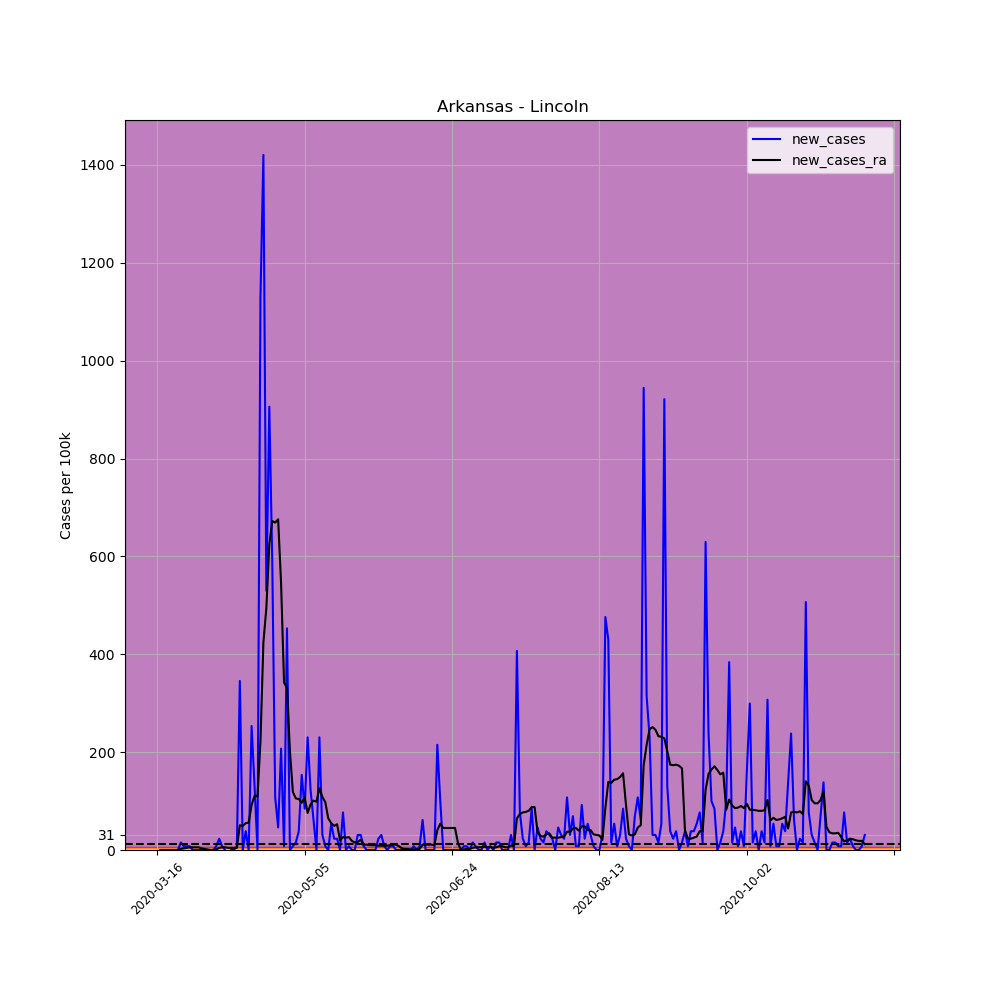

The table this chart was drawn from, first rows:
, date, county, state, fips, cases, deaths, COUNTY, STNAME, CTYNAME, POPESTIMATE2019, per_100k, per_100k_ra, new_cases, new_cases_ra
105360, 2020-03-16, Lincoln, Arkansas, 5079, 1, 0, 79, Arkansas, Lincoln, 13024, 7.678, , , 
105361, 2020-03-17, Lincoln, Arkansas, 5079, 1, 0, 79, Arkansas, Lincoln, 13024, 7.678, , 0.0, 
105362, 2020-03-18, Lincoln, Arkansas, 5079, 1, 0, 79, Arkansas, Lincoln, 13024, 7.678, , 0.0, 
105363, 2020-03-19, Lincoln, Arkansas, 5079, 1, 0, 79, Arkansas, Lincoln, 13024, 7.678, , 0.0, 
105364, 2020-03-20, Lincoln, Arkansas, 5079, 1, 0, 79, Arkansas, Lincoln, 13024, 7.678, , 0.0, 
105365, 2020-03-21, Lincoln, Arkansas, 5079, 1, 0, 79, Arkansas, Lincoln, 13024, 7.678, , 0.0, 
105366, 2020-03-22, Lincoln, Arkansas, 5079, 1, 0, 79, Arkansas, Lincoln, 13024, 7.678, 7.678, 0.0, 
105367, 2020-03-23, Lincoln, Arkansas, 5079, 1, 0, 79, Arkansas, Lincoln, 13024, 7.678, 7.678, 0.0, 0.0
105368, 2020-03-24, Lincoln, Arkansas, 5079, 3, 0, 79, Arkansas, Lincoln, 13024, 23.03, 9.872, 15.36, 2.194
105369, 2020-03-25, Lincoln, Arkansas, 5079, 4, 0, 79, Arkansas, Lincoln, 13024, 30.71, 13.16, 7.678, 3.291
105370, 2020-03-26, Lincoln, Arkansas, 5079, 5, 0, 79, Arkansas, Lincoln, 13024, 38.39, 17.55, 7.678, 4.388
105371, 2020-03-27, Lincoln, Arkansas, 5079, 6, 0, 79, Arkansas, Lincoln, 13024, 46.07, 23.03, 7.678, 5.484
105372, 2020-03-28, Lincoln, Arkansas, 5079, 6, 0, 79, Arkansas, Lincoln, 13024, 46.07, 28.52, 0.0, 5.484
105373, 2020-03-29, Lincoln, Arkansas, 5079, 6, 0, 79, Arkansas, Lincoln, 13024, 46.07, 34, 0.0, 5.484
105374, 2020-03-30, Lincoln, Arkansas, 5079, 6, 0, 79, Arkansas, Lincoln, 13024, 46.07, 39.49, 0.0, 5.484
105375, 2020-03-31, Lincoln, Arkansas, 5079, 6, 0, 79, Arkansas, Lincoln, 13024, 46.07, 42.78, 0.0, 3.291
105376, 2020-04-01, Lincoln, Arkansas, 5079, 6, 0, 79, Arkansas, Lincoln, 13024, 46.07, 44.97, 0.0, 2.194
105377, 2020-04-02, Lincoln, Arkansas, 5079, 6, 0, 79, Arkansas, Lincoln, 13024, 46.07, 46.07, 0.0, 1.097
105378, 2020-04-03, Lincoln, Arkansas, 5079, 6, 0, 79, Arkansas, Lincoln, 13024, 46.07, 46.07, 0.0, 0.0
105379, 2020-04-04, Lincoln, Arkansas, 5079, 6, 0, 79, Arkansas, Lincoln, 13024, 46.07, 46.07, 0.0, 0.0
105380, 2020-04-05, Lincoln, Arkansas, 5079, 7, 0, 79, Arkansas, Lincoln, 13024, 53.75, 47.17, 7.678, 1.097
105381, 2020-04-06, Lincoln, Arkansas, 5079, 10, 0, 79, Arkansas, Lincoln, 13024, 76.78, 51.55, 23.03, 4.388
105382, 2020-04-07, Lincoln, Arkansas, 5079, 11, 0, 79, Arkansas, Lincoln, 13024, 84.46, 57.04, 7.678, 5.484
105383, 2020-04-08, Lincoln, Arkansas, 5079, 11, 0, 79, Arkansas, Lincoln, 13024, 84.46, 62.52, 0.0, 5.484
105384, 2020-04-09, Lincoln, Arkansas, 5079, 10, 0, 79, Arkansas, Lincoln, 13024, 76.78, 66.91, -7.678, 4.388
105385, 2020-04-10, Lincoln, Arkansas, 5079, 10, 0, 79, Arkansas, Lincoln, 13024, 76.78, 71.3, 0.0, 4.388
105386, 2020-04-11, Lincoln, Arkansas, 5079, 10, 0, 79, Arkansas, Lincoln, 13024, 76.78, 75.68, 0.0, 4.388
105387, 2020-04-12, Lincoln, Arkansas, 5079, 11, 0, 79, Arkansas, Lincoln, 13024, 84.46, 80.07, 7.678, 4.388
105388, 2020-04-13, Lincoln, Arkansas, 5079, 56, 0, 79, Arkansas, Lincoln, 13024, 430, 130.5, 345.5, 50.46
105389, 2020-04-14, Lincoln, Arkansas, 5079, 56, 0, 79, Arkansas, Lincoln, 13024, 430, 179.9, 0.0, 49.36
105390, 2020-04-15, Lincoln, Arkansas, 5079, 61, 0, 79, Arkansas, Lincoln, 13024, 468.4, 234.7, 38.39, 54.84
105391, 2020-04-16, Lincoln, Arkansas, 5079, 61, 0, 79, Arkansas, Lincoln, 13024, 468.4, 290.7, 0.0, 55.94
105392, 2020-04-17, Lincoln, Arkansas, 5079, 94, 0, 79, Arkansas, Lincoln, 13024, 721.7, 382.8, 253.4, 92.14
105393, 2020-04-18, Lincoln, Arkansas, 5079, 111, 0, 79, Arkansas, Lincoln, 13024, 852.3, 493.6, 130.5, 110.8
105394, 2020-04-19, Lincoln, Arkansas, 5079, 111, 0, 79, Arkansas, Lincoln, 13024, 852.3, 603.3, 0.0, 109.7
105395, 2020-04-20, Lincoln, Arkansas, 5079, 258, 0, 79, Arkansas, Lincoln, 13024, 1981, 824.9, 1129, 221.6
105396, 2020-04-21, Lincoln, Arkansas, 5079, 443, 0, 79, Arkansas, Lincoln, 13024, 3401, 1249, 1420, 424.5
105397, 2020-04-22, Lincoln, Arkansas, 5079, 512, 0, 79, Arkansas, Lincoln, 13024, 3931, 1744, 529.8, 494.7
105398, 2020-04-23, Lincoln, Arkansas, 5079, 630, 0, 79, Arkansas, Lincoln, 13024, 4837, 2368, 906, 624.1
105399, 2020-04-24, Lincoln, Arkansas, 5079, 707, 0, 79, Arkansas, Lincoln, 13024, 5428, 3041, 591.2, 672.4
105400, 2020-04-25, Lincoln, Arkansas, 5079, 721, 0, 79, Arkansas, Lincoln, 13024, 5536, 3710, 107.5, 669.1
105401, 2020-04-26, Lincoln, Arkansas, 5079, 727, 0, 79, Arkansas, Lincoln, 13024, 5582, 4385, 46.07, 675.7
105402, 2020-04-27, Lincoln, Arkansas, 5079, 754, 0, 79, Arkansas, Lincoln, 13024, 5789, 4929, 207.3, 544.1
105403, 2020-04-28, Lincoln, Arkansas, 5079, 755, 0, 79, Arkansas, Lincoln, 13024, 5797, 5272, 7.678, 342.2
105404, 2020-04-29, Lincoln, Arkansas, 5079, 814, 0, 79, Arkansas, Lincoln, 13024, 6250, 5603, 453, 331.3
105405, 2020-04-30, Lincoln, Arkansas, 5079, 814, 0, 79, Arkansas, Lincoln, 13024, 6250, 5805, 0.0, 201.8
105406, 2020-05-01, Lincoln, Arkansas, 5079, 815, 0, 79, Arkansas, Lincoln, 13024, 6258, 5923, 7.678, 118.5
105407, 2020-05-02, Lincoln, Arkansas, 5079, 817, 2, 79, Arkansas, Lincoln, 13024, 6273, 6028, 15.36, 105.3
105408, 2020-05-03, Lincoln, Arkansas, 5079, 822, 4, 79, Arkansas, Lincoln, 13024, 6311, 6133, 38.39, 104.2
105409, 2020-05-04, Lincoln, Arkansas, 5079, 842, 4, 79, Arkansas, Lincoln, 13024, 6465, 6229, 153.6, 96.53
105410, 2020-05-05, Lincoln, Arkansas, 5079, 853, 5, 79, Arkansas, Lincoln, 13024, 6549, 6337, 84.46, 107.5
105411, 2020-05-06, Lincoln, Arkansas, 5079, 883, 6, 79, Arkansas, Lincoln, 13024, 6780, 6412, 230.3, 75.68
105412, 2020-05-07, Lincoln, Arkansas, 5079, 899, 6, 79, Arkansas, Lincoln, 13024, 6903, 6506, 122.9, 93.23
105413, 2020-05-08, Lincoln, Arkansas, 5079, 907, 6, 79, Arkansas, Lincoln, 13024, 6964, 6606, 61.43, 100.9
105414, 2020-05-09, Lincoln, Arkansas, 5079, 907, 6, 79, Arkansas, Lincoln, 13024, 6964, 6705, 0.0, 98.72
105415, 2020-05-10, Lincoln, Arkansas, 5079, 937, 7, 79, Arkansas, Lincoln, 13024, 7194, 6831, 230.3, 126.1
105416, 2020-05-11, Lincoln, Arkansas, 5079, 941, 7, 79, Arkansas, Lincoln, 13024, 7225, 6940, 30.71, 108.6
105417, 2020-05-12, Lincoln, Arkansas, 5079, 942, 7, 79, Arkansas, Lincoln, 13024, 7233, 7038, 7.678, 97.62
105418, 2020-05-13, Lincoln, Arkansas, 5079, 942, 7, 79, Arkansas, Lincoln, 13024, 7233, 7102, 0.0, 64.72
105419, 2020-05-14, Lincoln, Arkansas, 5079, 949, 8, 79, Arkansas, Lincoln, 13024, 7287, 7157, 53.75, 54.84
... 181 more rows
